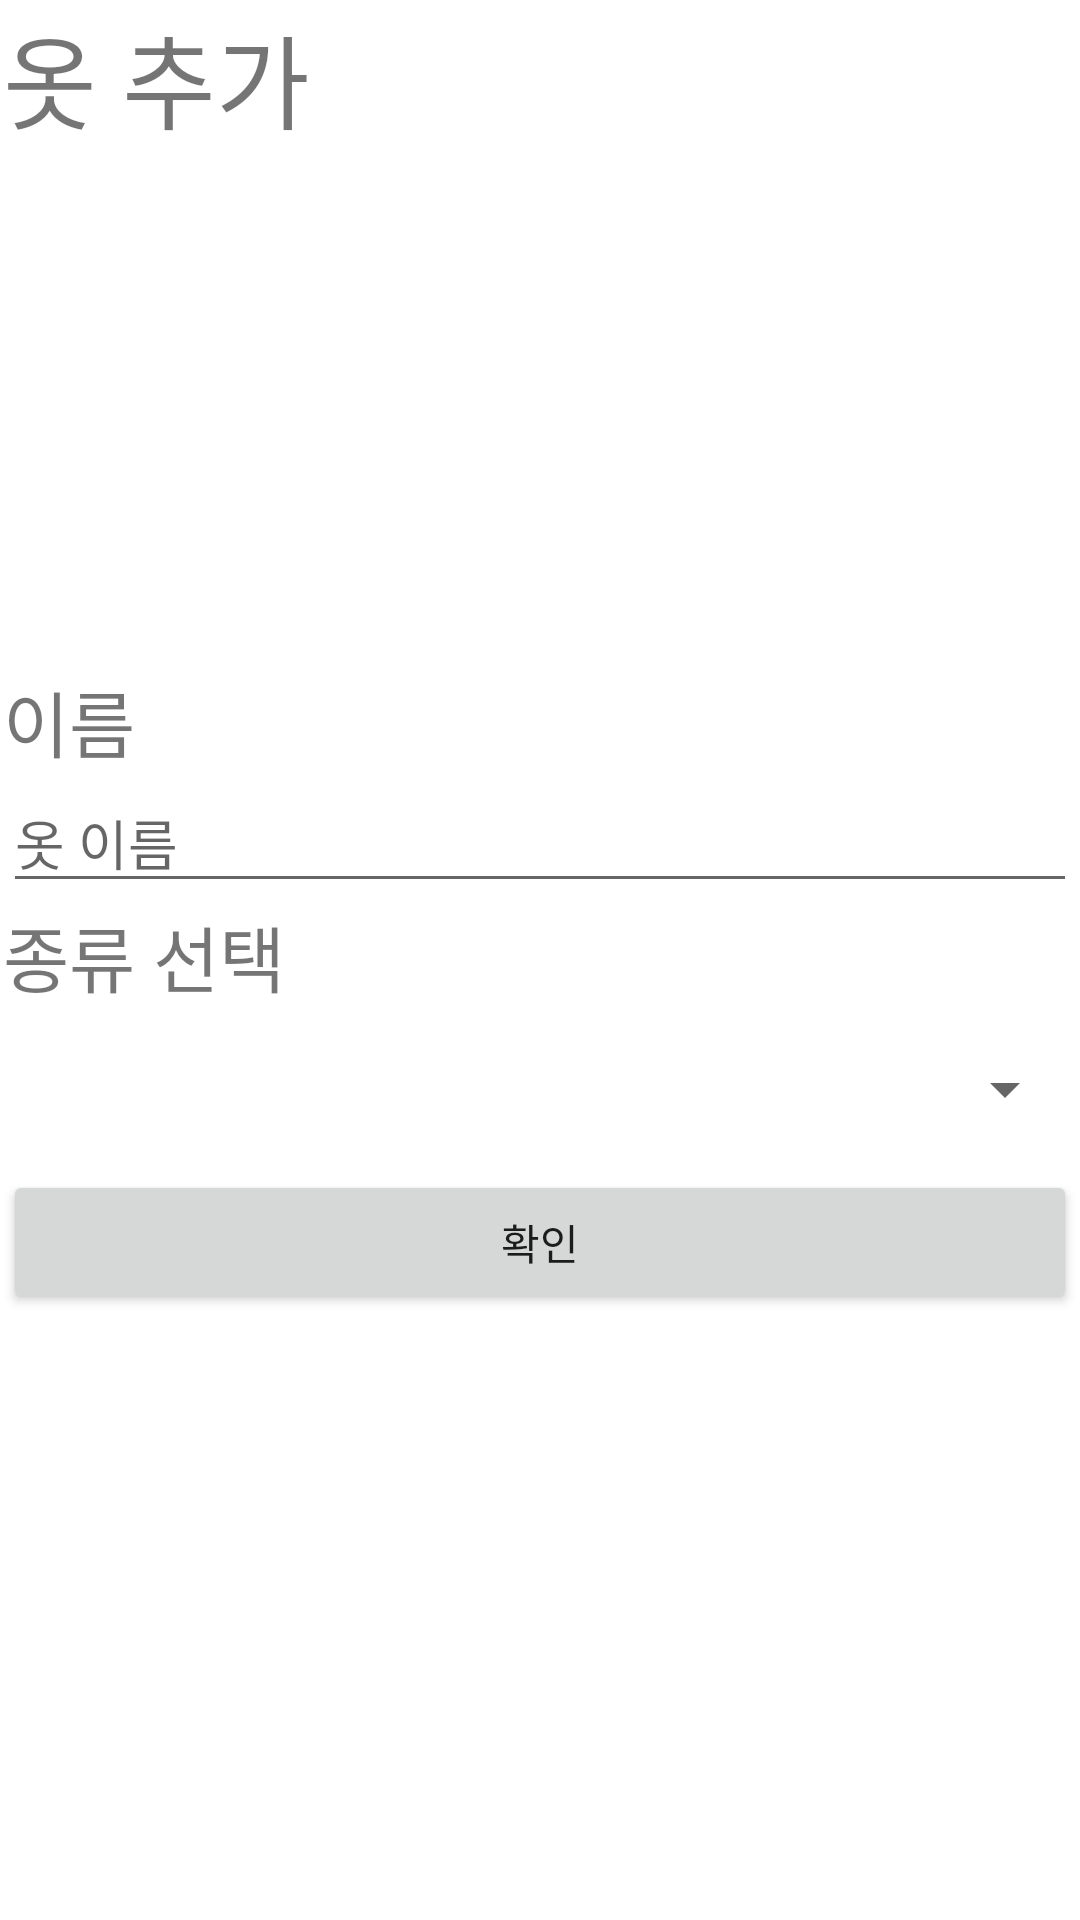

Produce the Android XML layout that renders to this screen, including the resource entries it uses.
<!-- AndroidManifest.xml: application theme Theme.Ma01_20200962 -->
<!-- res/layout/activity_add.xml -->
<?xml version="1.0" encoding="utf-8"?>
<androidx.constraintlayout.widget.ConstraintLayout xmlns:android="http://schemas.android.com/apk/res/android"
    xmlns:app="http://schemas.android.com/apk/res-auto"
    xmlns:tools="http://schemas.android.com/tools"
    android:layout_width="match_parent"
    android:layout_height="match_parent">

    <LinearLayout
        android:id="@+id/linearLayout"
        android:layout_width="0dp"
        android:layout_height="0dp"
        android:layout_marginStart="1dp"
        android:layout_marginTop="1dp"
        android:layout_marginEnd="1dp"
        android:layout_marginBottom="1dp"
        android:orientation="vertical"
        app:layout_constraintBottom_toBottomOf="parent"
        app:layout_constraintEnd_toEndOf="parent"
        app:layout_constraintStart_toStartOf="parent"
        app:layout_constraintTop_toTopOf="parent">

        <TextView
            android:id="@+id/textView6"
            android:layout_width="match_parent"
            android:layout_height="wrap_content"
            android:text="옷 추가"
            android:textSize="34sp" />

        <ImageView
            android:id="@+id/ivPhotoAdd"
            android:layout_width="match_parent"
            android:layout_height="172dp"
            app:srcCompat="@mipmap/ic_launcher" />

        <TextView
            android:id="@+id/textView10"
            android:layout_width="match_parent"
            android:layout_height="wrap_content"
            android:text="이름"
            android:textSize="24sp" />

        <EditText
            android:id="@+id/etName"
            android:layout_width="match_parent"
            android:layout_height="wrap_content"
            android:ems="10"
            android:hint="옷 이름"
            android:inputType="textPersonName" />

        <TextView
            android:id="@+id/textView7"
            android:layout_width="match_parent"
            android:layout_height="wrap_content"
            android:text="종류 선택"
            android:textSize="24sp" />

        <Spinner
            android:id="@+id/spinner"
            android:layout_width="match_parent"
            android:layout_height="54dp" />

        <Button
            android:id="@+id/btnAddNewClothes"
            android:layout_width="match_parent"
            android:layout_height="wrap_content"
            android:onClick="onClick"
            android:text="확인" />
    </LinearLayout>
</androidx.constraintlayout.widget.ConstraintLayout>
<!-- resources referenced by this layout -->
<resources>
  <style name="Theme.Ma01_20200962" parent="Theme.MaterialComponents.DayNight.DarkActionBar">
          
          <item name="colorPrimary">@color/purple_500</item>
          <item name="colorPrimaryVariant">@color/purple_700</item>
          <item name="colorOnPrimary">@color/white</item>
          
          <item name="colorSecondary">@color/teal_200</item>
          <item name="colorSecondaryVariant">@color/teal_700</item>
          <item name="colorOnSecondary">@color/black</item>
          
          <item name="android:statusBarColor">?attr/colorPrimaryVariant</item>
          
      </style>
  <!-- not gathered from this repository: default colours our renderer supplied (Android Studio template values) -->
  <color name="purple_500">#FF6200EE</color>
  <color name="purple_700">#FF3700B3</color>
  <color name="teal_200">#FF03DAC5</color>
  <color name="teal_700">#FF018786</color>
  <color name="black">#FF000000</color>
  <color name="white">#FFFFFFFF</color>
</resources>
